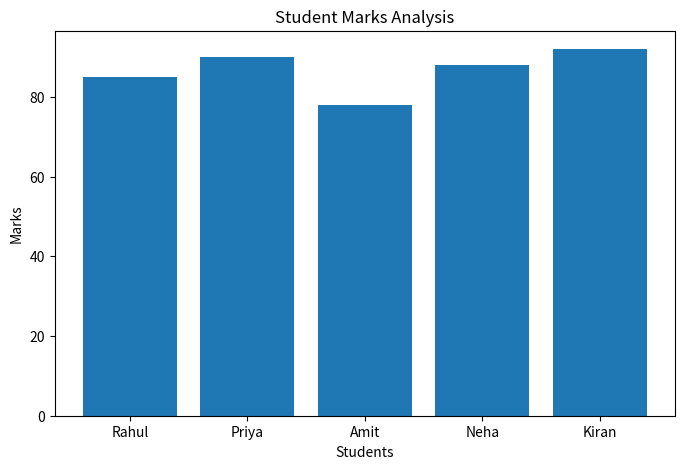

This figure's Python source:
import pandas as pd
import matplotlib.pyplot as plt

students = {
    "Name": ["Rahul", "Priya", "Amit", "Neha", "Kiran"],
    "Marks": [85, 90, 78, 88, 92]
}

df = pd.DataFrame(students)

plt.figure(figsize=(8,5))
plt.bar(df["Name"], df["Marks"])

plt.title("Student Marks Analysis")
plt.xlabel("Students")
plt.ylabel("Marks")
plt.savefig("chart.png")
plt.show()
